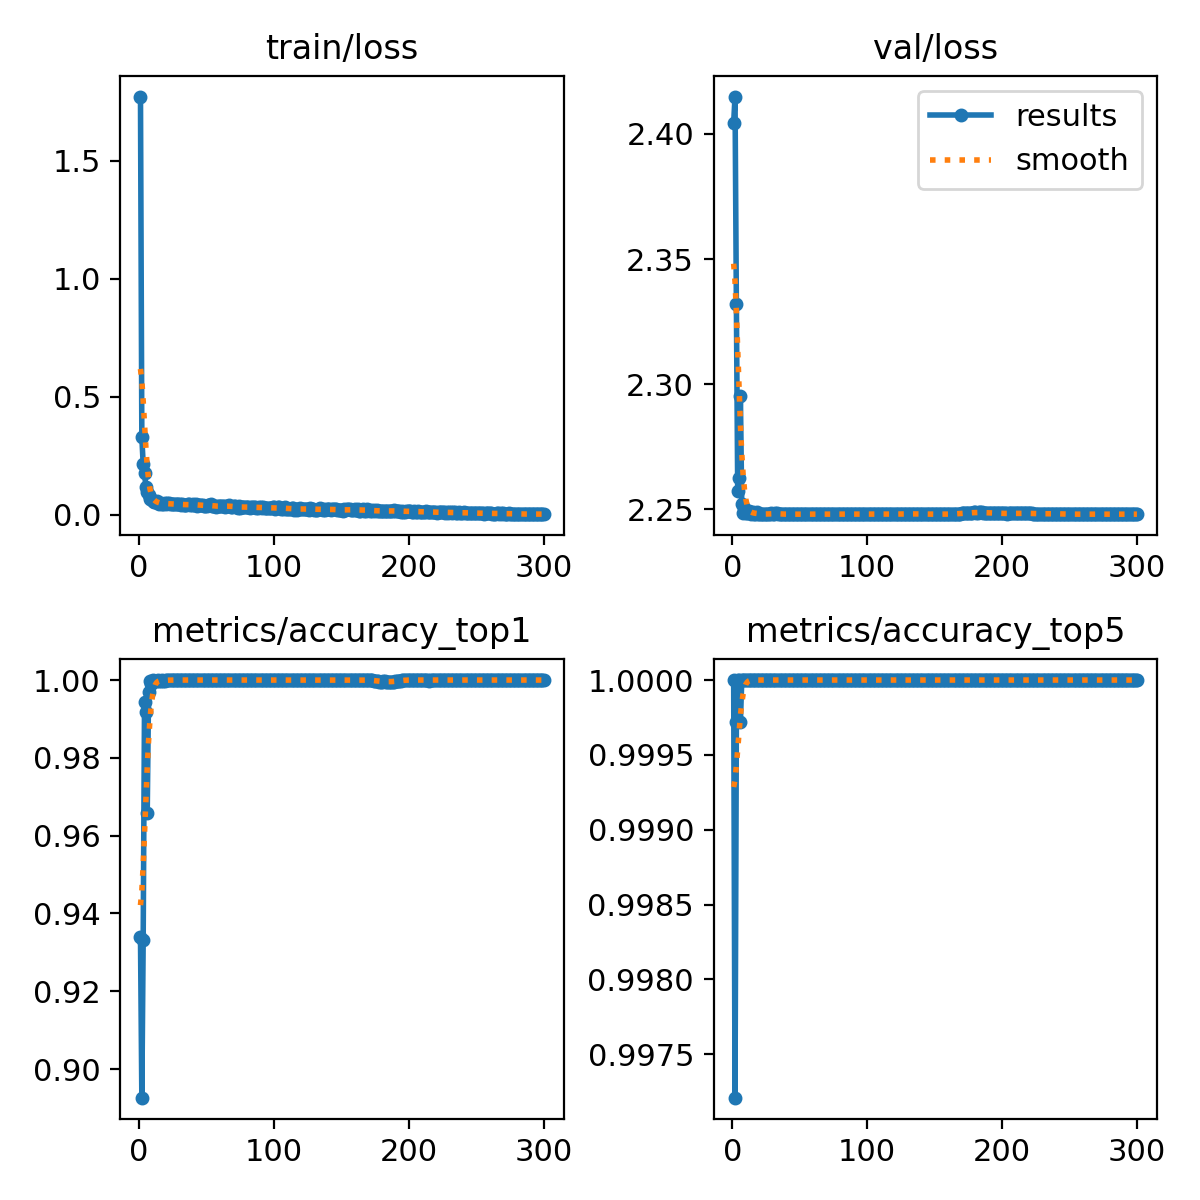

Data behind this chart, as committed beside it:
epoch, train/loss, metrics/accuracy_top1, metrics/accuracy_top5, val/loss, lr/pg0, lr/pg1, lr/pg2
1, 1.772, 0.9339, 1, 2.405, 0.003331, 0.003331, 0.003331
2, 0.3275, 0.8926, 0.9972, 2.415, 0.006643, 0.006643, 0.006643
3, 0.2135, 0.9331, 0.9997, 2.332, 0.009932, 0.009932, 0.009932
4, 0.1773, 0.9944, 1, 2.257, 0.009901, 0.009901, 0.009901
5, 0.1174, 0.9919, 1, 2.263, 0.009868, 0.009868, 0.009868
6, 0.09588, 0.9658, 0.9997, 2.295, 0.009835, 0.009835, 0.009835
7, 0.08198, 0.9969, 1, 2.252, 0.009802, 0.009802, 0.009802
8, 0.06593, 0.9999, 1, 2.249, 0.009769, 0.009769, 0.009769
9, 0.06761, 0.999, 1, 2.251, 0.009736, 0.009736, 0.009736
10, 0.05855, 1, 1, 2.248, 0.009703, 0.009703, 0.009703
11, 0.05417, 0.9999, 1, 2.248, 0.00967, 0.00967, 0.00967
12, 0.05186, 0.9997, 1, 2.249, 0.009637, 0.009637, 0.009637
13, 0.05749, 0.9999, 1, 2.249, 0.009604, 0.009604, 0.009604
14, 0.05062, 1, 1, 2.248, 0.009571, 0.009571, 0.009571
15, 0.04604, 0.9997, 1, 2.249, 0.009538, 0.009538, 0.009538
16, 0.04713, 0.9997, 1, 2.248, 0.009505, 0.009505, 0.009505
17, 0.04321, 1, 1, 2.248, 0.009472, 0.009472, 0.009472
18, 0.04604, 0.9999, 1, 2.249, 0.009439, 0.009439, 0.009439
19, 0.04923, 0.9999, 1, 2.248, 0.009406, 0.009406, 0.009406
20, 0.04688, 1, 1, 2.248, 0.009373, 0.009373, 0.009373
21, 0.04873, 1, 1, 2.248, 0.00934, 0.00934, 0.00934
22, 0.04781, 1, 1, 2.248, 0.009307, 0.009307, 0.009307
23, 0.04309, 1, 1, 2.248, 0.009274, 0.009274, 0.009274
24, 0.04389, 1, 1, 2.248, 0.009241, 0.009241, 0.009241
25, 0.0454, 1, 1, 2.248, 0.009208, 0.009208, 0.009208
26, 0.04366, 1, 1, 2.248, 0.009175, 0.009175, 0.009175
27, 0.04465, 1, 1, 2.248, 0.009142, 0.009142, 0.009142
28, 0.04517, 1, 1, 2.248, 0.009109, 0.009109, 0.009109
29, 0.04382, 1, 1, 2.248, 0.009076, 0.009076, 0.009076
30, 0.04406, 1, 1, 2.248, 0.009043, 0.009043, 0.009043
31, 0.03904, 1, 1, 2.248, 0.00901, 0.00901, 0.00901
32, 0.04529, 1, 1, 2.248, 0.008977, 0.008977, 0.008977
33, 0.04277, 1, 1, 2.248, 0.008944, 0.008944, 0.008944
34, 0.04057, 1, 1, 2.248, 0.008911, 0.008911, 0.008911
35, 0.03926, 1, 1, 2.248, 0.008878, 0.008878, 0.008878
36, 0.04623, 1, 1, 2.248, 0.008845, 0.008845, 0.008845
37, 0.04294, 1, 1, 2.248, 0.008812, 0.008812, 0.008812
38, 0.03978, 1, 1, 2.248, 0.008779, 0.008779, 0.008779
39, 0.04154, 1, 1, 2.248, 0.008746, 0.008746, 0.008746
40, 0.04451, 1, 1, 2.248, 0.008713, 0.008713, 0.008713
41, 0.04266, 1, 1, 2.248, 0.00868, 0.00868, 0.00868
42, 0.0458, 1, 1, 2.248, 0.008647, 0.008647, 0.008647
43, 0.03747, 1, 1, 2.248, 0.008614, 0.008614, 0.008614
44, 0.04116, 1, 1, 2.248, 0.008581, 0.008581, 0.008581
45, 0.04069, 1, 1, 2.248, 0.008548, 0.008548, 0.008548
46, 0.04003, 1, 1, 2.248, 0.008515, 0.008515, 0.008515
47, 0.03978, 1, 1, 2.248, 0.008482, 0.008482, 0.008482
48, 0.03474, 1, 1, 2.248, 0.008449, 0.008449, 0.008449
49, 0.03449, 1, 1, 2.248, 0.008416, 0.008416, 0.008416
50, 0.03726, 1, 1, 2.248, 0.008383, 0.008383, 0.008383
51, 0.04173, 1, 1, 2.248, 0.00835, 0.00835, 0.00835
52, 0.03889, 1, 1, 2.248, 0.008317, 0.008317, 0.008317
53, 0.04556, 1, 1, 2.248, 0.008284, 0.008284, 0.008284
54, 0.03797, 1, 1, 2.248, 0.008251, 0.008251, 0.008251
55, 0.03693, 1, 1, 2.248, 0.008218, 0.008218, 0.008218
56, 0.03638, 1, 1, 2.248, 0.008185, 0.008185, 0.008185
57, 0.03253, 1, 1, 2.248, 0.008152, 0.008152, 0.008152
58, 0.03445, 1, 1, 2.248, 0.008119, 0.008119, 0.008119
59, 0.03504, 1, 1, 2.248, 0.008086, 0.008086, 0.008086
60, 0.03678, 1, 1, 2.248, 0.008053, 0.008053, 0.008053
... 240 more rows
